Labelled photos from "pieces", an image-classification folder in afka2d/chesscog. The possible labels are: black bishop, black king, black knight, black pawn, black queen, black rook, white bishop, white king, white knight, white pawn, white queen, white rook.

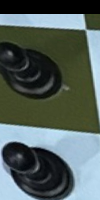
Label: black pawn

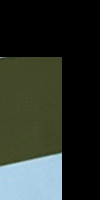
Label: white pawn

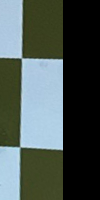
Label: black queen

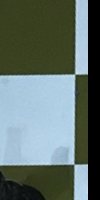
Label: black knight

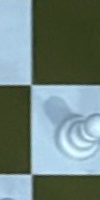
Label: black rook

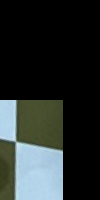
Label: white queen
